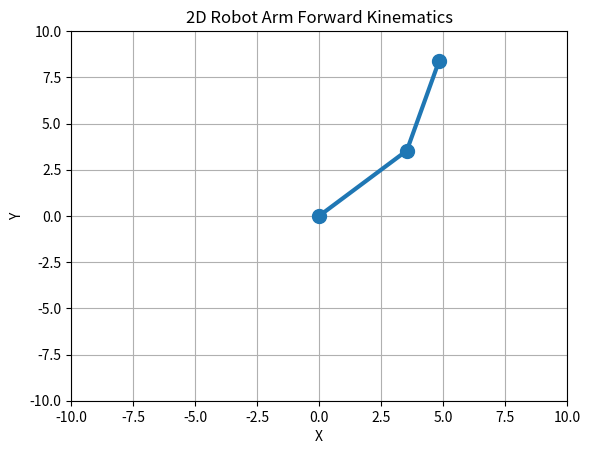

Write the Python code that produced this figure.
#2D Robot Arm Forward Kinematics 

import numpy as np
import matplotlib.pyplot as plt

# Functions for transformations 
def rotation(theta):
    rad = np.deg2rad(theta)
    return np.array([
        [np.cos(rad), -np.sin(rad), 0],
        [np.sin(rad),  np.cos(rad), 0],
        [0, 0, 1]
    ])

def translation(dx, dy):
    return np.array([
        [1, 0, dx],
        [0, 1, dy],
        [0, 0, 1]
    ])

# Robot parameters
l1 = 5  # length of first link
l2 = 5  # length of second link
theta1 = 45  # angle of first joint in degrees
theta2 = 30  # angle of second joint in degrees

# Base point(fixed)
base = np.array([0, 0, 1])

# Transformation for first link (Elbow position)
T1 = rotation(theta1) @ translation(l1, 0)
    #matirx multiplication
joint1 = T1 @ base

# Transformation for second link (arm position)
T2 = rotation(theta2) @ translation(l2, 0)
    #matrix multiplication          
end_effector = T1 @ T2 @ base

# Print joint positions
    #x,y and z coordinates 
print("Joint1 position:", joint1[:2])
print("End-effector position:", end_effector[:2])

# Plot the robot arm 
x_coords = [base[0], joint1[0], end_effector[0]]
y_coords = [base[1], joint1[1], end_effector[1]]

plt.plot(x_coords, y_coords, '-o', linewidth=3, markersize=10)
plt.xlim(-10, 10)
plt.ylim(-10, 10)
plt.grid(True)
plt.xlabel('X')
plt.ylabel('Y')
plt.title('2D Robot Arm Forward Kinematics')
plt.show()
